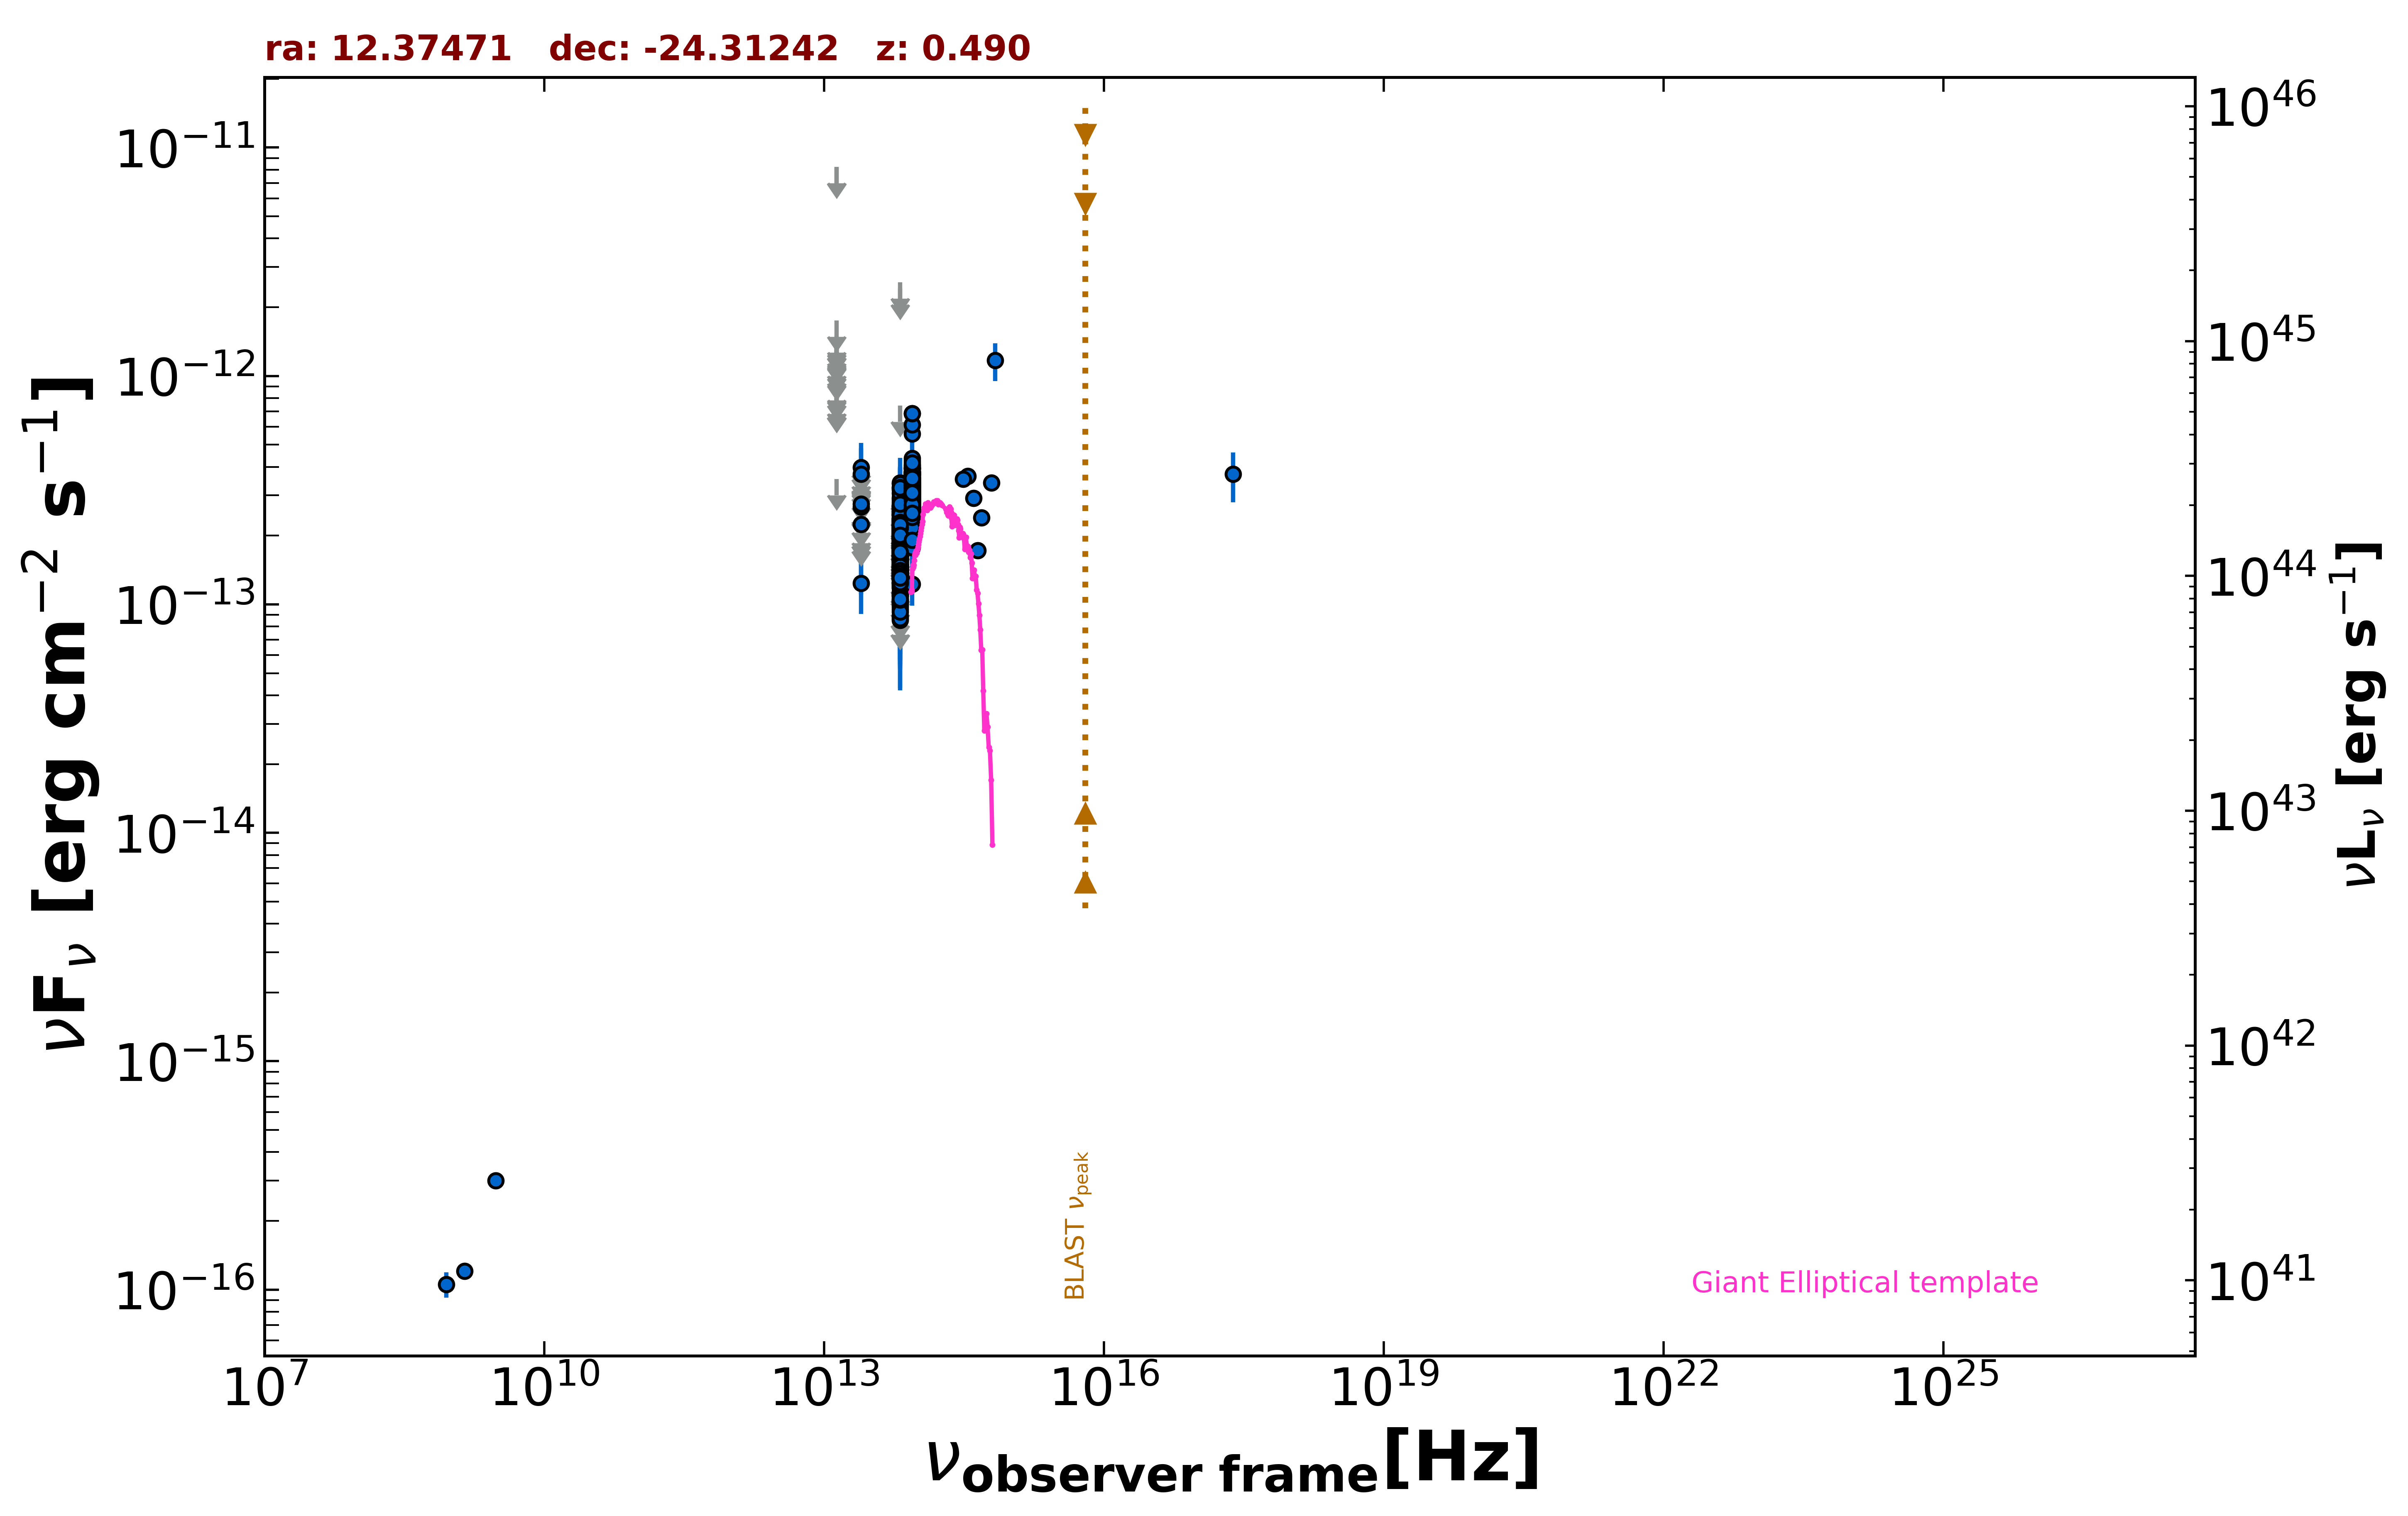

The table this chart was drawn from, first rows:
freq., flux, err_flux, MJD_start, MJD_end, flag, catalog, reference
1.400e+09, 1.204e-16, 8.400e-18, 55000, 55000, , NVSS, Condon et al. 1998  AJ  115  1693
8.870e+08, 1.056e-16, 1.332e-17, 55000, 55000, , RACS, Hale et al. 2021  PASA  38  e058
3.000e+09, 3.004e-16, 9.600e-18, 55000, 55000, , VLASSQL, Gordon et al. 2021  ApJS  255  30
2.418e+17, 3.714e-13, 9.120e-14, 55000, 55000, , RASS, Boller et al. 2016  A&A  103  1
8.817e+13, 2.207e-13, 2.450e-15, 55000, 55000, , UNWISE, Schlafly et al. 2019  ApJS  240  30
6.517e+13, 1.771e-13, 3.550e-15, 55000, 55000, , UNWISE, Schlafly et al. 2019  ApJS  240  30
8.817e+13, 2.922e-13, 9.150e-15, 55000, 55000, , WISE, Wright et al. 2010  AJ  140  1868
6.517e+13, 1.796e-13, 9.600e-15, 55000, 55000, , WISE, Wright et al. 2010  AJ  140  1868
2.498e+13, 1.239e-13, 3.314e-14, 55000, 55000, , WISE, Wright et al. 2010  AJ  140  1868
1.363e+13, 3.541e-13, 0.000e+00, 55000, 55000, UL, WISE, Wright et al. 2010  AJ  140  1868
8.817e+13, 3.352e-13, 3.120e-14, 57196, 57196, , NEOWISE, Mainzer et al. 2014  ApJ  792  30
6.517e+13, 2.118e-13, 4.220e-14, 57196, 57196, , NEOWISE, Mainzer et al. 2014  ApJ  792  30
8.817e+13, 2.704e-13, 2.445e-14, 57196, 57196, , NEOWISE, Mainzer et al. 2014  ApJ  792  30
6.517e+13, 2.104e-13, 4.215e-14, 57196, 57196, , NEOWISE, Mainzer et al. 2014  ApJ  792  30
8.817e+13, 3.330e-13, 2.485e-14, 57197, 57197, , NEOWISE, Mainzer et al. 2014  ApJ  792  30
6.517e+13, 2.062e-13, 3.705e-14, 57197, 57197, , NEOWISE, Mainzer et al. 2014  ApJ  792  30
8.817e+13, 2.775e-13, 2.890e-14, 57196, 57196, , NEOWISE, Mainzer et al. 2014  ApJ  792  30
6.517e+13, 2.490e-13, 5.880e-14, 57196, 57196, , NEOWISE, Mainzer et al. 2014  ApJ  792  30
8.817e+13, 2.925e-13, 2.885e-14, 57196, 57196, , NEOWISE, Mainzer et al. 2014  ApJ  792  30
6.517e+13, 2.427e-13, 3.680e-14, 57196, 57196, , NEOWISE, Mainzer et al. 2014  ApJ  792  30
8.817e+13, 3.439e-13, 2.375e-14, 57196, 57196, , NEOWISE, Mainzer et al. 2014  ApJ  792  30
6.517e+13, 2.307e-13, 3.480e-14, 57196, 57196, , NEOWISE, Mainzer et al. 2014  ApJ  792  30
8.817e+13, 3.689e-13, 2.755e-14, 57196, 57196, , NEOWISE, Mainzer et al. 2014  ApJ  792  30
6.517e+13, 2.153e-13, 3.850e-14, 57196, 57196, , NEOWISE, Mainzer et al. 2014  ApJ  792  30
8.817e+13, 3.785e-13, 3.840e-14, 57196, 57196, , NEOWISE, Mainzer et al. 2014  ApJ  792  30
6.517e+13, 1.626e-13, 4.485e-14, 57196, 57196, , NEOWISE, Mainzer et al. 2014  ApJ  792  30
8.817e+13, 3.227e-13, 2.555e-14, 57196, 57196, , NEOWISE, Mainzer et al. 2014  ApJ  792  30
6.517e+13, 2.181e-13, 4.615e-14, 57196, 57196, , NEOWISE, Mainzer et al. 2014  ApJ  792  30
8.817e+13, 3.094e-13, 2.625e-14, 57196, 57196, , NEOWISE, Mainzer et al. 2014  ApJ  792  30
6.517e+13, 1.250e-13, 3.715e-14, 57196, 57196, , NEOWISE, Mainzer et al. 2014  ApJ  792  30
8.817e+13, 2.871e-13, 2.410e-14, 57196, 57196, , NEOWISE, Mainzer et al. 2014  ApJ  792  30
6.517e+13, 1.766e-13, 5.790e-14, 57196, 57196, , NEOWISE, Mainzer et al. 2014  ApJ  792  30
8.817e+13, 3.233e-13, 2.500e-14, 57196, 57196, , NEOWISE, Mainzer et al. 2014  ApJ  792  30
6.517e+13, 1.428e-13, 4.500e-14, 57196, 57196, , NEOWISE, Mainzer et al. 2014  ApJ  792  30
8.817e+13, 2.892e-13, 3.495e-14, 57561, 57561, , NEOWISE, Mainzer et al. 2014  ApJ  792  30
6.517e+13, 1.998e-13, 5.060e-14, 57561, 57561, , NEOWISE, Mainzer et al. 2014  ApJ  792  30
8.817e+13, 3.169e-13, 2.775e-14, 57560, 57560, , NEOWISE, Mainzer et al. 2014  ApJ  792  30
6.517e+13, 1.651e-13, 4.635e-14, 57560, 57560, , NEOWISE, Mainzer et al. 2014  ApJ  792  30
8.817e+13, 2.297e-13, 2.525e-14, 57560, 57560, , NEOWISE, Mainzer et al. 2014  ApJ  792  30
6.517e+13, 1.210e-13, 3.700e-14, 57560, 57560, , NEOWISE, Mainzer et al. 2014  ApJ  792  30
8.817e+13, 2.903e-13, 2.570e-14, 57560, 57560, , NEOWISE, Mainzer et al. 2014  ApJ  792  30
6.517e+13, 2.389e-13, 3.580e-14, 57560, 57560, , NEOWISE, Mainzer et al. 2014  ApJ  792  30
8.817e+13, 2.466e-13, 2.365e-14, 57561, 57561, , NEOWISE, Mainzer et al. 2014  ApJ  792  30
6.517e+13, 1.188e-13, 3.779e-14, 57561, 57561, , NEOWISE, Mainzer et al. 2014  ApJ  792  30
8.817e+13, 2.933e-13, 4.690e-14, 57560, 57560, , NEOWISE, Mainzer et al. 2014  ApJ  792  30
6.517e+13, 2.254e-13, 5.045e-14, 57560, 57560, , NEOWISE, Mainzer et al. 2014  ApJ  792  30
8.817e+13, 2.957e-13, 2.560e-14, 57560, 57560, , NEOWISE, Mainzer et al. 2014  ApJ  792  30
6.517e+13, 1.632e-13, 3.625e-14, 57560, 57560, , NEOWISE, Mainzer et al. 2014  ApJ  792  30
8.817e+13, 2.119e-13, 2.660e-14, 57560, 57560, , NEOWISE, Mainzer et al. 2014  ApJ  792  30
6.517e+13, 1.095e-13, 3.753e-14, 57560, 57560, , NEOWISE, Mainzer et al. 2014  ApJ  792  30
8.817e+13, 2.126e-13, 3.480e-14, 57560, 57560, , NEOWISE, Mainzer et al. 2014  ApJ  792  30
6.517e+13, 1.791e-13, 4.365e-14, 57560, 57560, , NEOWISE, Mainzer et al. 2014  ApJ  792  30
8.817e+13, 3.122e-13, 3.485e-14, 57011, 57011, , NEOWISE, Mainzer et al. 2014  ApJ  792  30
6.517e+13, 1.272e-13, 3.367e-14, 57011, 57011, , NEOWISE, Mainzer et al. 2014  ApJ  792  30
8.817e+13, 3.116e-13, 2.990e-14, 57011, 57011, , NEOWISE, Mainzer et al. 2014  ApJ  792  30
6.517e+13, 1.620e-13, 3.870e-14, 57011, 57011, , NEOWISE, Mainzer et al. 2014  ApJ  792  30
8.817e+13, 2.692e-13, 3.030e-14, 57011, 57011, , NEOWISE, Mainzer et al. 2014  ApJ  792  30
6.517e+13, 1.900e-13, 3.840e-14, 57011, 57011, , NEOWISE, Mainzer et al. 2014  ApJ  792  30
8.817e+13, 2.995e-13, 2.485e-14, 57011, 57011, , NEOWISE, Mainzer et al. 2014  ApJ  792  30
6.517e+13, 1.484e-13, 3.445e-14, 57011, 57011, , NEOWISE, Mainzer et al. 2014  ApJ  792  30
... 631 more rows
